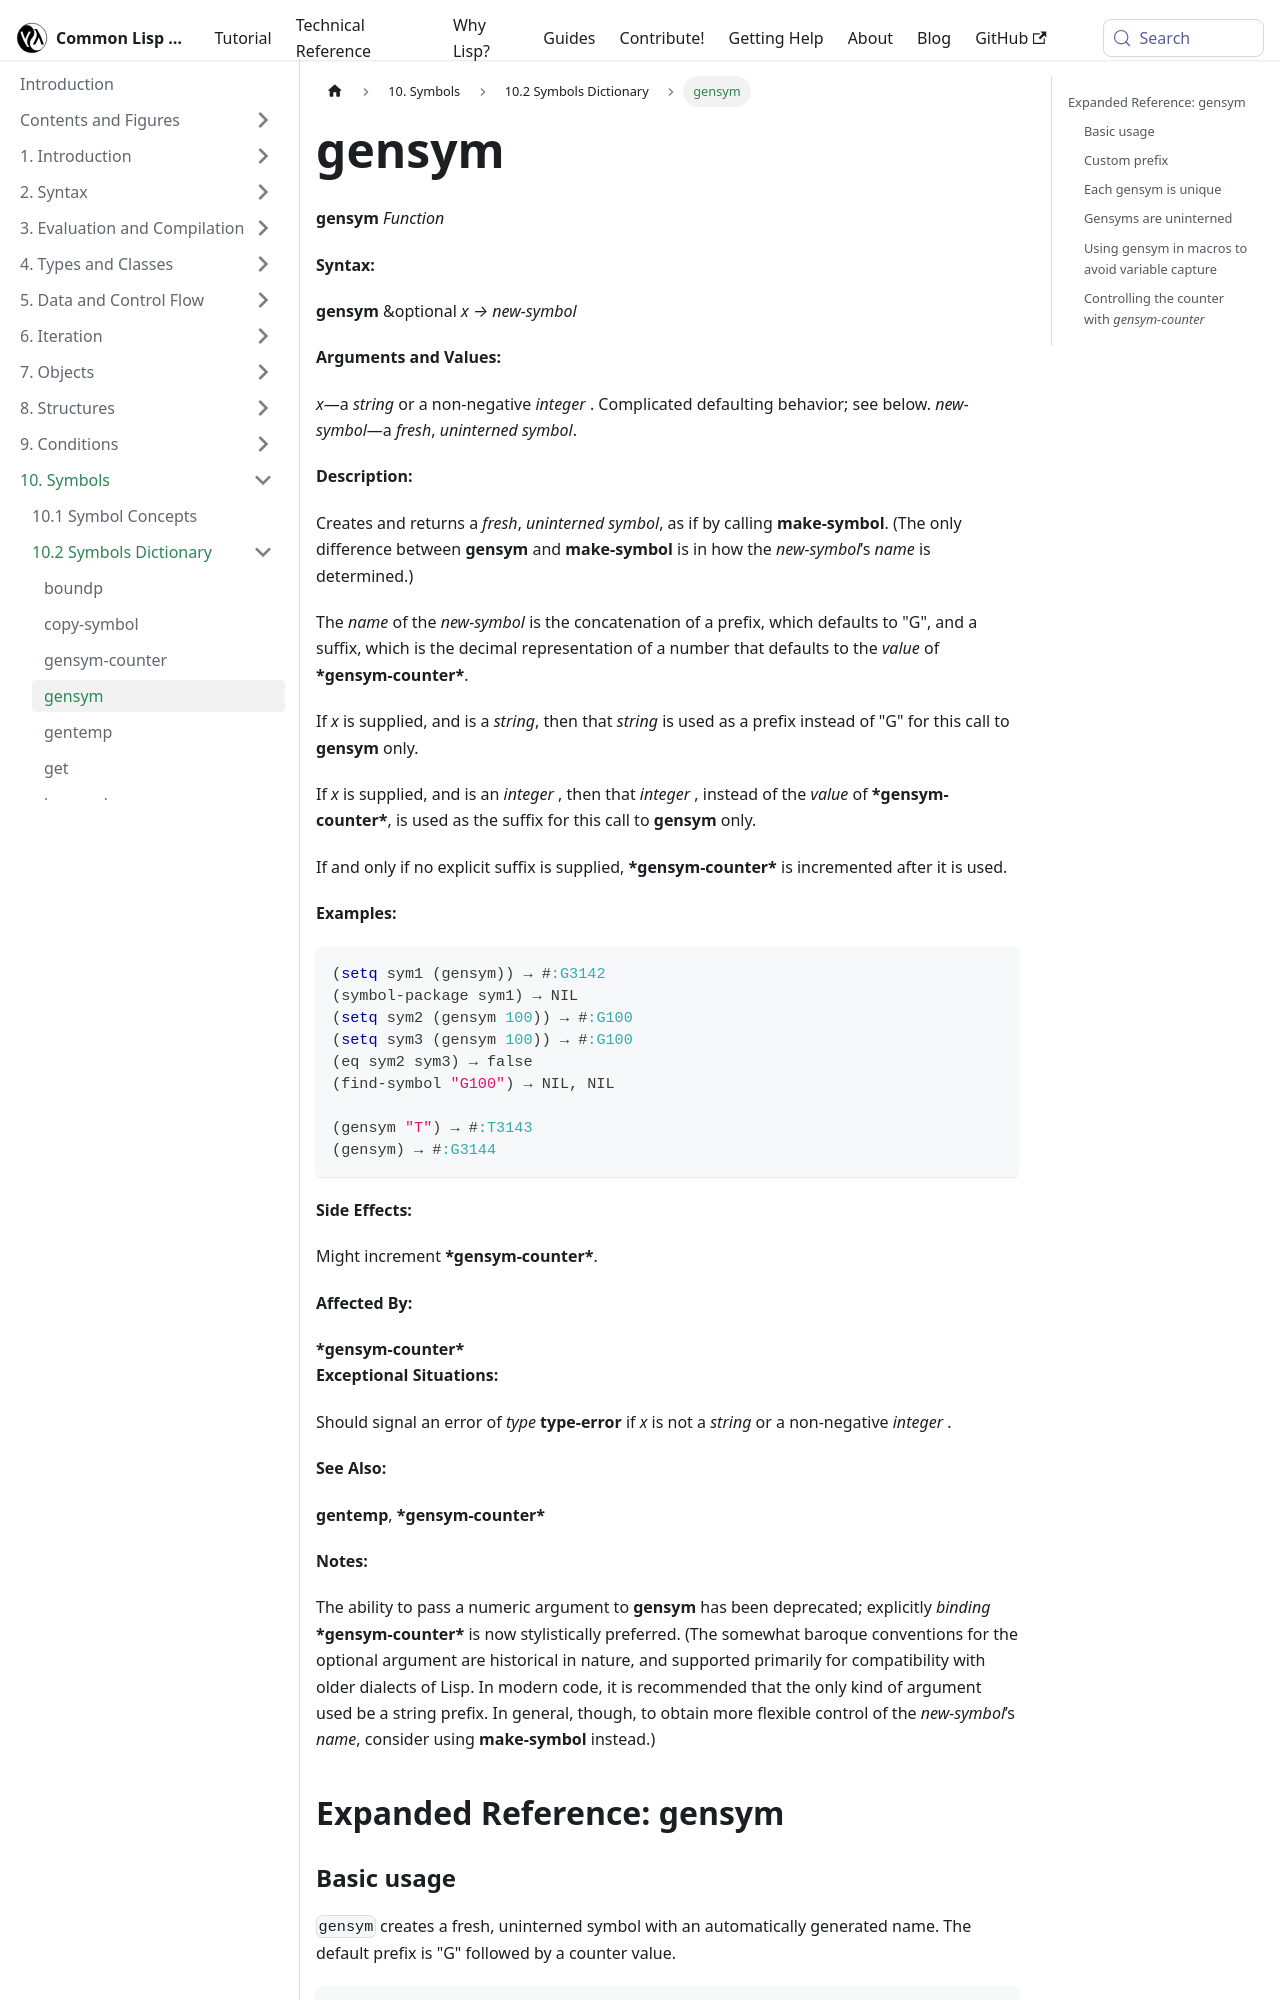

repository: lisp-docs/cl-language-reference · page: chap-10/ba-c-dictionary/gensym_function.html · generator: docusaurus

---
title: "gensym"
---

# gensym

import GensymFunction from './_gensym_function.md';

<GensymFunction />

## Expanded Reference: gensym

### Basic usage

`gensym` creates a fresh, uninterned symbol with an automatically generated name. The default prefix is "G" followed by a counter value.

```lisp
(gensym)
;; => #:G0  (exact number depends on *gensym-counter*)
(gensym)
;; => #:G1  (counter increments each call)
```

### Custom prefix

You can supply a string to use as a prefix instead of "G".

```lisp
(gensym "TEMP")
;; => #:TEMP2  (number depends on *gensym-counter*)
(gensym "MY-VAR")
;; => #:MY-VAR3
```

### Each gensym is unique

Even with the same prefix, each call produces a distinct symbol.

```lisp
(let ((a (gensym "X"))
      (b (gensym "X")))
  (eq a b))
=> NIL
```
